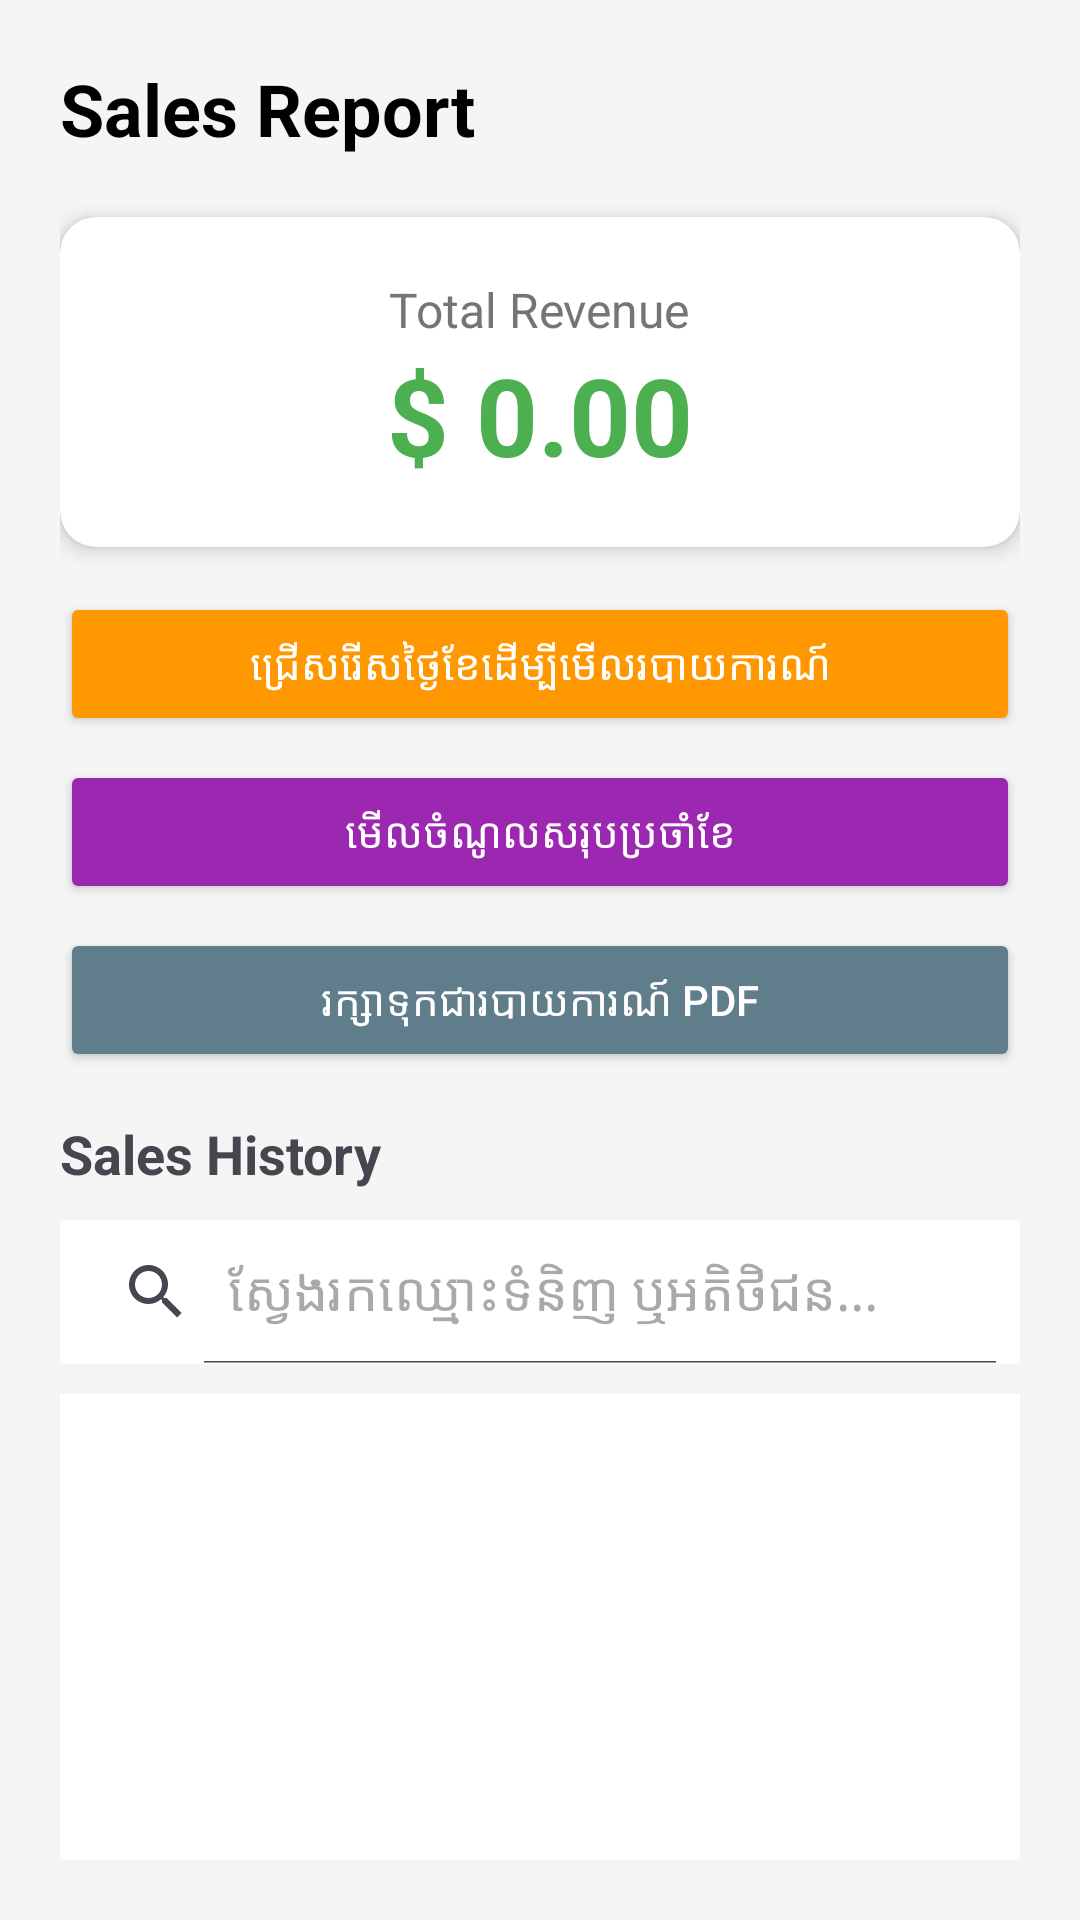

Reconstruct the res/layout file that produces this screen, plus the resources it refers to.
<!-- AndroidManifest.xml: application theme Theme.AIMS -->
<!-- res/layout/activity_report.xml -->
<?xml version="1.0" encoding="utf-8"?>
<LinearLayout xmlns:android="http://schemas.android.com/apk/res/android"
    xmlns:app="http://schemas.android.com/apk/res-auto"
    android:layout_width="match_parent"
    android:layout_height="match_parent"
    android:orientation="vertical"
    android:padding="20dp"
    android:background="#F5F5F5">

    <TextView
        android:layout_width="wrap_content"
        android:layout_height="wrap_content"
        android:text="Sales Report"
        android:textSize="24sp"
        android:textStyle="bold"
        android:layout_marginBottom="20dp"
        android:textColor="@android:color/black"/>

    <androidx.cardview.widget.CardView
        android:layout_width="match_parent"
        android:layout_height="wrap_content"
        app:cardCornerRadius="12dp"
        app:cardElevation="4dp"
        android:layout_marginBottom="15dp">

        <LinearLayout
            android:layout_width="match_parent"
            android:layout_height="wrap_content"
            android:padding="20dp"
            android:orientation="vertical"
            android:gravity="center">

            <TextView
                android:layout_width="wrap_content"
                android:layout_height="wrap_content"
                android:text="Total Revenue"
                android:textSize="16sp"
                android:textColor="#757575"/>

            <TextView
                android:id="@+id/tvTotalRevenue"
                android:layout_width="wrap_content"
                android:layout_height="wrap_content"
                android:text="$ 0.00"
                android:textSize="36sp"
                android:textColor="#4CAF50"
                android:textStyle="bold"/>
        </LinearLayout>
    </androidx.cardview.widget.CardView>

    <Button
        android:id="@+id/btnSelectDate"
        android:layout_width="match_parent"
        android:layout_height="wrap_content"
        android:text="ជ្រើសរើសថ្ងៃខែដើម្បីមើលរបាយការណ៍"
        android:layout_marginBottom="8dp"
        android:backgroundTint="#FF9800"
        android:textColor="@android:color/white"
        android:textAllCaps="false"
        app:icon="@android:drawable/ic_menu_today"
        app:iconGravity="textStart" />

    <Button
        android:id="@+id/btnMonthlySummary"
        android:layout_width="match_parent"
        android:layout_height="wrap_content"
        android:text="មើលចំណូលសរុបប្រចាំខែ"
        android:layout_marginBottom="8dp"
        android:backgroundTint="#9C27B0"
        android:textColor="@android:color/white"
        android:textAllCaps="false"
        app:icon="@android:drawable/ic_menu_sort_by_size"
        app:iconGravity="textStart" />

    <Button
        android:id="@+id/btnSaveReportPdf"
        android:layout_width="match_parent"
        android:layout_height="wrap_content"
        android:text="រក្សាទុកជារបាយការណ៍ PDF"
        android:layout_marginBottom="15dp"
        android:backgroundTint="#607D8B"
        android:textColor="@android:color/white"
        android:textAllCaps="false"
        app:icon="@android:drawable/ic_menu_save"
        app:iconGravity="textStart" />

    <TextView
        android:layout_width="wrap_content"
        android:layout_height="wrap_content"
        android:text="Sales History"
        android:textStyle="bold"
        android:textSize="18sp"
        android:layout_marginBottom="10dp"/>

    <androidx.appcompat.widget.SearchView
        android:id="@+id/searchViewReport"
        android:layout_width="match_parent"
        android:layout_height="wrap_content"
        android:layout_marginBottom="10dp"
        app:iconifiedByDefault="false"
        app:queryHint="ស្វែងរកឈ្មោះទំនិញ ឬអតិថិជន..."
        android:background="@android:color/white" />

    <ListView
        android:id="@+id/lvSalesReport"
        android:layout_width="match_parent"
        android:layout_height="match_parent"
        android:divider="#EEEEEE"
        android:dividerHeight="1dp"
        android:background="@android:color/white"/>

</LinearLayout>
<!-- resources referenced by this layout -->
<resources>
  <style name="Theme.AIMS" parent="Base.Theme.AIMS" />
  <style name="Base.Theme.AIMS" parent="Theme.Material3.DayNight.NoActionBar">
          <item name="colorPrimary">@color/purple_500</item>
          <item name="colorPrimaryVariant">@color/purple_700</item>
          <item name="colorOnPrimary">@color/white</item>
      </style>
  <color name="purple_500">#FF6F00</color>
  <color name="purple_700">#E65100</color>
  <color name="white">#FFFFFFFF</color>
</resources>
